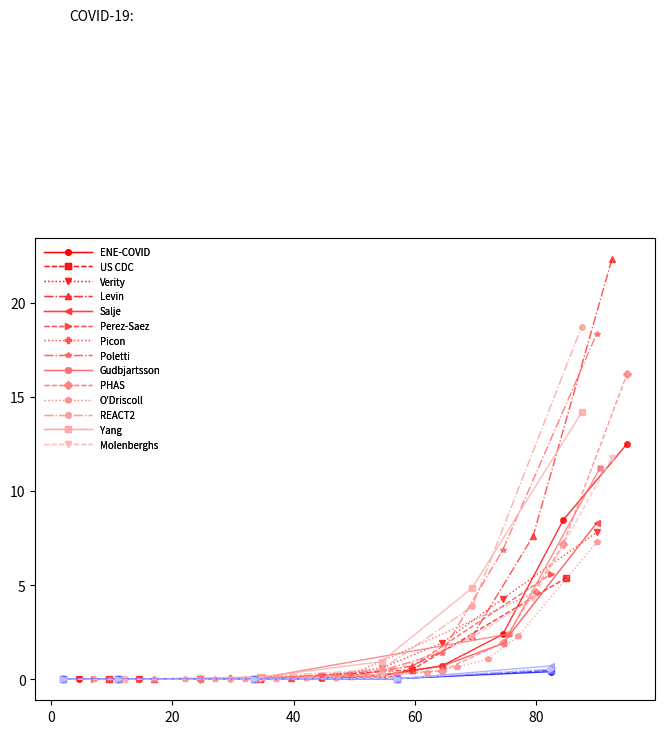

Reproduce this figure in Python. (Note: this script raises an exception after producing the figure.)
#!/usr/bin/python3
#
# Author: Marc Bevand — @zorinaq

import sys
import matplotlib.pyplot as plt
import matplotlib.ticker as ticker
import numpy as np
import scipy.stats
from scipy.optimize import curve_fit

maxage = 100

# Age-stratified IFR estimates for COVID-19
ifrs_covid = [

        # Calculated from Spanish ENE-COVID study
        # (see calc_ifr.py)
        ('ENE-COVID', {
            (0,9):    0.003,
            (10,19):  0.004,
            (20,29):  0.015,
            (30,39):  0.030,
            (40,49):  0.064,
            (50,59):  0.213,
            (60,69):  0.718,
            (70,79):  2.384,
            (80,89):  8.466,
            (90,maxage): 12.497,
        }),

        # US CDC estimate as of 10 Sep 2020
        # https://www.cdc.gov/coronavirus/2019-ncov/hcp/planning-scenarios.html
        # (table 1)
        ('US CDC', {
            (0,19):   0.003,
            (20,49):  0.02,
            (50,69):  0.5,
            (70,maxage): 5.4,
        }),

        # Verity et al.
        # https://www.thelancet.com/journals/laninf/article/PIIS1473-3099(20)30243-7/fulltext
        # (table 1)
        ('Verity', {
            (0,9):    0.00161,
            (10,19):  0.00695,
            (20,29):  0.0309,
            (30,39):  0.0844,
            (40,49):  0.161,
            (50,59):  0.595,
            (60,69):  1.93,
            (70,79):  4.28,
            (80,maxage): 7.80,
        }),

        # Levin et al.
        # https://www.medrxiv.org/content/10.1101/2020.07.23.20160895v5
        # (table 3)
        ('Levin', {
            (0,34):   0.004,
            (35,44):  0.06,
            (45,54):  0.2,
            (55,64):  0.7,
            (65,74):  2.3,
            (75,84):  7.6,
            (85,maxage): 22.3,
        }),

        # Salje et al.: Estimating the burden of SARS-CoV-2 in France
        # https://science.sciencemag.org/content/369/6500/208
        # Supplementary Materials:
        # https://science.sciencemag.org/content/sci/suppl/2020/05/12/science.abc3517.DC1/abc3517_Salje_SM_rev2.pdf
        # (table S2)
        ('Salje', {
            (0,19):   0.001,
            (20,29):  0.005,
            (30,39):  0.02,
            (40,49):  0.05,
            (50,59):  0.2,
            (60,69):  0.7,
            (70,79):  1.9,
            (80,maxage):  8.3,
        }),

        # Perez-Saez et al.
        # https://www.thelancet.com/journals/laninf/article/PIIS1473-3099(20)30584-3/fulltext
        ('Perez-Saez', {
            (5,9):    0.0016,
            (10,19):  0.00032,
            (20,49):  0.0092,
            (50,64):  0.14,
            (65,maxage): 5.6,
        }),

        # Picon et al.
        # https://www.ncbi.nlm.nih.gov/pmc/articles/PMC7493765/
        # (table 2)
        ('Picon', {
            (20,39):  0.08,
            (40,59):  0.24,
            (60,maxage):  4.63,
        }),

        # Poletti et al.
        # https://www.eurosurveillance.org/content/10.2807/1560-7917.ES.2020.25.31.2001383
        # (table 1, column "Any time")
        ('Poletti', {
            (0,19):   0,
            (20,49):  0,
            (50,59):  0.46,
            (60,69):  1.42,
            (70,79):  6.87,
            (80,maxage):  18.35,
        }),

        # Gudbjartsson et al.: Humoral Immune Response to SARS-CoV-2 in Iceland
        # https://www.nejm.org/doi/full/10.1056/NEJMoa2026116
        # Supplementary Appendix 1
        # https://www.nejm.org/doi/suppl/10.1056/NEJMoa2026116/suppl_file/nejmoa2026116_appendix_1.pdf
        # (table S7)
        ('Gudbjartsson', {
            (0,70):   0.1,
            (71,80):  2.4,
            (81,maxage): 11.2,
        }),

        # Public Health Agency of Sweden
        # https://www.folkhalsomyndigheten.se/contentassets/53c0dc391be54f5d959ead9131edb771/infection-fatality-rate-covid-19-stockholm-technical-report.pdf
        # (table B.1)
        ('PHAS', {
            (0,49):   0.01,
            (50,59):  0.27,
            (60,69):  0.45,
            (70,79):  1.92,
            (80,89):  7.20,
            (90,maxage):  16.21,
        }),

        # O’Driscoll et al.: Age-specific mortality and immunity patterns of SARS-CoV-2 infection in 45 countries
        # https://www.medrxiv.org/content/10.1101/2020.08.24.20180851v1
        # (table S4)
        ('O’Driscoll', {
            (0,4):   0.002,
            (5,9):   0,
            (10,14): 0,
            (15,19): 0.002,
            (20,24): 0.004,
            (25,29): 0.009,
            (30,34): 0.017,
            (35,39): 0.029,
            (40,44): 0.053,
            (45,49): 0.086,
            (50,54): 0.154,
            (55,59): 0.241,
            (60,64): 0.359,
            (65,69): 0.642,
            (70,74): 1.076,
            (75,79): 2.276,
            (80,maxage): 7.274,
        }),

        # Ward et al.: Antibody prevalence for SARS-CoV-2 in England following first peak of the pandemic: REACT2 study in 100,000 adults
        # https://www.medrxiv.org/content/10.1101/2020.08.12.20173690v2
        # Supplementary Appendix
        # https://www.medrxiv.org/highwire/filestream/93745/field_highwire_adjunct_files/0/2020.08.12.20173690-1.docx
        # (table S2a, column "Based on confirmed COVID-19 deaths")
        ('REACT2', {
            (15,44):  0.03,
            (45,64):  0.52,
            (65,74):  3.87,
            (75,maxage): 18.71,
        }),

        # Yang et al.: Estimating the infection fatality risk of COVID-19 in New York City during the spring 2020 pandemic wave
        # https://www.medrxiv.org/content/10.1101/2020.06.27.20141689v2
        # (table 1)
        ('Yang', {
            (0,24):   0.0097,
            (25,44):  0.12,
            (45,64):  0.94,
            (65,74):  4.87,
            (75,maxage): 14.17,
        }),

        # Molenberghs et al.: Belgian Covid-19 Mortality, Excess Deaths, Number of Deaths per Million, and Infection Fatality Rates
        # https://www.medrxiv.org/content/10.1101/2020.06.20.20136234v1
        # (table 6)
        ('Molenberghs', {
            (0,24):   0.0005,
            (25,44):  0.017,
            (45,64):  0.21,
            (65,74):  2.24,
            (75,84):  4.29,
            (85,maxage): 11.77,
        }),

]

# In the CDC influenza burden pages (eg. table 1 in
# https://www.cdc.gov/flu/about/burden/2018-2019.html), only symptomatic
# illnesses are estimated. We must account for asymptomatic ones as well.
#
# In https://www.cdc.gov/flu/about/keyfacts.htm the CDC implies 55-60% of
# illnesses are symptomatic:
#
# «on average, about 8% of the U.S. population gets sick from flu each season,
# with a range of between 3% and 11%, depending on the season.
# [...]
# The commonly cited 5% to 20% estimate was based on a study that examined both
# symptomatic and asymptomatic influenza illness, which means it also looked at
# people who may have had the flu but never knew it because they didn’t have
# any symptoms. The 3% to 11% range is an estimate of the proportion of people
# who have symptomatic flu illness.»
#
# The CDC thus acknowledges that 55-60% of illnesses are symptomatic:
# 3/5 = 60%
# 11/20 = 55%
#
# We use the mid-point, 57.5%, as an estimate to account for both symptomatic
# and asymptomatic illnesses.
cdc_sympt = .575

# Age-stratified IFR estimates for seasonal influenza
ifrs_flu = [

        # US CDC 2019-2020 influenza burden
        # https://www.cdc.gov/flu/about/burden/2019-2020.html
        ('US CDC 2019-2020', {
            (0,4):              254/4_291_677 * 100 * cdc_sympt,
            (5,17):             180/8_214_257 * 100 * cdc_sympt,
            (18,49):            2_669/15_325_708 * 100 * cdc_sympt,
            (50,64):            5_133/8_416_702 * 100 * cdc_sympt,
            (65,maxage):        13_673/1_946_161 * 100 * cdc_sympt,
        }),

        # US CDC 2018-2019 influenza burden
        # https://www.cdc.gov/flu/about/burden/2018-2019.html
        ('US CDC 2018-2019', {
            (0,4):              266/3_633_104 * 100 * cdc_sympt,
            (5,17):             211/7_663_310 * 100 * cdc_sympt,
            (18,49):            2_450/11_913_203 * 100 * cdc_sympt,
            (50,64):            5_676/9_238_038 * 100 * cdc_sympt,
            (65,maxage):        25_555/3_073_227 * 100 * cdc_sympt,
        }),

        # US CDC 2017-2018 influenza burden
        # https://www.cdc.gov/flu/about/burden/2017-2018.htm
        ('US CDC 2017-2018', {
            (0,4):              115/3_678_342 * 100 * cdc_sympt,
            (5,17):             528/7_512_601 * 100 * cdc_sympt,
            (18,49):            2_803/14_428_065 * 100 * cdc_sympt,
            (50,64):            6_751/13_237_932 * 100 * cdc_sympt,
            (65,maxage):        50_903/5_945_690 * 100 * cdc_sympt,
        }),

        # US CDC 2016-2017 influenza burden
        # https://www.cdc.gov/flu/about/burden/2016-2017.html
        ('US CDC 2016-2017', {
            (0,4):              126/2_381_218 * 100 * cdc_sympt,
            (5,17):             125/6_452_110 * 100 * cdc_sympt,
            (18,49):            1_365/9_292_804 * 100 * cdc_sympt,
            (50,64):            3_780/7_448_184 * 100 * cdc_sympt,
            (65,maxage):        32_833/3_646_206 * 100 * cdc_sympt,
        }),

        # US CDC 2015-2016 influenza burden
        # https://www.cdc.gov/flu/about/burden/2015-2016.html
        ('US CDC 2015-2016', {
            (0,4):              180/2_195_276 * 100 * cdc_sympt,
            (5,17):             88/4_140_269 * 100 * cdc_sympt,
            (18,49):            1_703/9_121_242 * 100 * cdc_sympt,
            (50,64):            3_277/6_640_358 * 100 * cdc_sympt,
            (65,maxage):        17_458/1_407_174 * 100 * cdc_sympt,
        }),

        # US CDC 2014-2015 influenza burden
        # https://www.cdc.gov/flu/about/burden/2014-2015.html
        ('US CDC 2014-2015', {
            (0,4):              396/3_207_314 * 100 * cdc_sympt,
            (5,17):             407/6_388_401 * 100 * cdc_sympt,
            (18,49):            985/8_606_083 * 100 * cdc_sympt,
            (50,64):            4_780/7_283_766 * 100 * cdc_sympt,
            (65,maxage):        44_808/4_679_888 * 100 * cdc_sympt,
        }),

]

def col(is_covid, i):
    if is_covid:
        return plt.cm.bwr(255 - i * 7)
    else:
        return plt.cm.bwr_r(255 - i * 20)

def plot(ax, ifrs, is_covid):
    lstyles = ('solid', 'dashed', 'dotted', 'dashdot')
    markers = ('o', 's', 'v', '^', '<', '>', 'P', '*', 'X', 'D', 'p')
    i = 0
    for ifr in ifrs:
        name, ifr_by_age = ifr
        x, y = [], []
        for age_group, ifr_val in sorted(ifr_by_age.items()):
            # place the marker at the middle (mean) of the age group
            x.append(np.mean(age_group))
            y.append(ifr_val)
        ax.plot(x, y, color=col(is_covid, i), label=name, lw=1, alpha=.8,
                marker=markers[i % len(markers)], ms=4,
                ls=lstyles[i % len(lstyles)])
        i += 1

def interpolate(age, x1, y1, x2, y2):
    def func_exp(x, a, b):
        return a * (b ** x)
    popt, pcov = curve_fit(func_exp, [x1, x2], [y1, y2])
    return func_exp(age, *popt)

def ifr_for_model(age, ifr_model):
    # calculate IFR for age <age>
    m_prev = ifr_prev = None
    # iterate over the age groups in order
    for age_group, ifr in sorted(ifr_model[1].items()):
        m = np.mean(age_group)
        if m == age:
            return ifr
        if m > age:
            if ifr_prev == None:
                sys.stderr.write(f'{ifr_model[0]}: no data, age {age} too young\n')
                return None
            if ifr_prev == 0 or ifr == 0:
                sys.stderr.write(f'{ifr_model[0]}: ignoring IFR zero for age {age}\n')
                return None
            return interpolate(age, m_prev, ifr_prev, m, ifr)
        m_prev, ifr_prev = m, ifr
    sys.stderr.write(f'{ifr_model[0]}: no data, age {age} too old\n')
    return None

def mean_ifr(age, ifr_models):
    # calculate the geometric mean of IFR estimates in <ifr_models> for age <age>
    values = []
    for ifr_model in ifr_models:
        ifr = ifr_for_model(age, ifr_model)
        if ifr != None:
            values.append(ifr)
    return scipy.stats.gmean(values)

def plot_comp(ax):
    for age in np.arange(30, 90, 10):
        y1 = mean_ifr(age, ifrs_flu)
        y2 = mean_ifr(age, ifrs_covid)
        assert not np.isnan(y1) and not np.isnan(y2)
        ax.annotate(s='', xy=(age, y1), xytext=(age, y2),
                arrowprops=dict(arrowstyle='|-|', shrinkA=0, shrinkB=0,
                    alpha=.7))
        ax.text(age, y1 * .6, f'{y2/y1:.1f}×', ha='center', va='top',
                weight='bold', size=12, alpha=.7)

def main():
    (fig, ax) = plt.subplots(dpi=300, figsize=(8,6))
    # plot ifrs_covid
    plot(ax, ifrs_covid, True)
    ax.text(3, 35, 'COVID-19:')
    handles, labels = fig.gca().get_legend_handles_labels()
    first_legend = ax.legend(handles=handles, labels=labels, loc='upper left',
            frameon=False, fontsize='x-small', handlelength=5)
    fig.gca().add_artist(first_legend)
    # plot ifrs_flu
    plot(ax, ifrs_flu, False)
    # plot vertical comparison bars
    plot_comp(ax)
    ax.semilogy()
    ax.grid(True, which='minor', linewidth=0.1)
    ax.grid(True, which='major', linewidth=0.3)
    ax.spines['top'].set_visible(False)
    ax.spines['bottom'].set_visible(True)
    ax.spines['left'].set_visible(True)
    ax.spines['right'].set_visible(False)
    ax.set_ylabel('IFR (%)')
    ax.set_xlabel('Age')
    ax.set_xlim(left=0)
    ax.xaxis.set_minor_locator(ticker.MultipleLocator(base=5))
    ax.xaxis.set_major_locator(ticker.MultipleLocator(base=10))
    ax.yaxis.set_major_formatter(ticker.FormatStrFormatter('%g'))
    ax.text(75, .0025, 'Seasonal Influenza:')
    handles, labels = fig.gca().get_legend_handles_labels()
    x = len(ifrs_flu)
    ax.legend(handles=handles[-x:], labels=labels[-x:], loc='lower right',
            frameon=False, fontsize='x-small', handlelength=5)
    fig.suptitle('Infection Fatality Ratio of COVID-19 vs. Seasonal Influenza')
    ax.text(0, -0.11,
    'Source: https://github.com/mbevand/covid19-age-stratified-ifr\n'
    'Note: the vertical lines on two COVID-19 IFR curves (Poletti and O’Driscoll) are caused by the IFR being\n'
    'estimated to be zero by Poletti for age groups 0-19 and 20-49, and by O’Driscoll for 5-9 and 10-14.\n',
            transform=ax.transAxes, fontsize='small', verticalalignment='top',
    )
    ax.text(1, 1, 'Created by: Marc Bevand — @zorinaq',
            transform=ax.transAxes, fontsize='xx-small', va='top', ha='right')
    fig.savefig('covid_vs_flu.png', bbox_inches='tight')
    plt.close()

if __name__ == '__main__':
    main()
